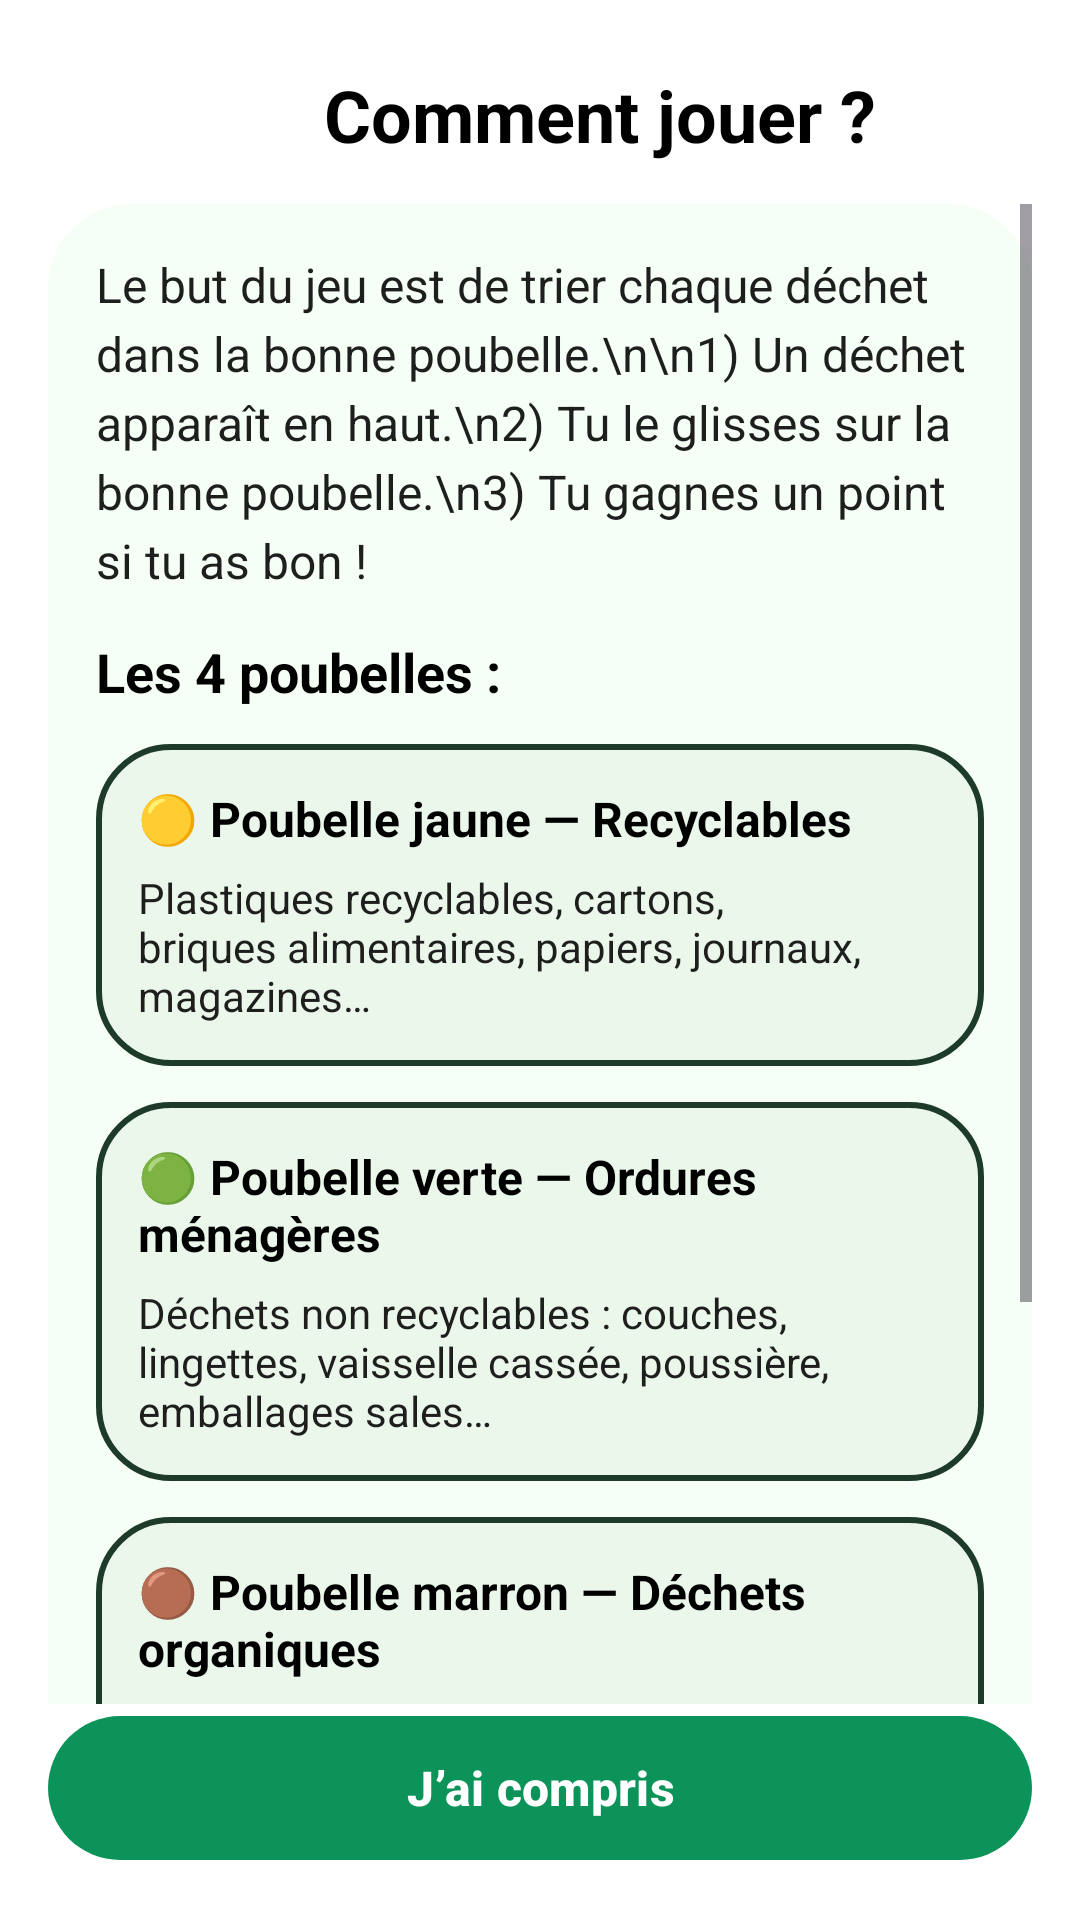

This screen was rendered from an Android layout file. Write that file and the resources it references.
<!-- AndroidManifest.xml: application theme Theme.EcoTri -->
<!-- res/layout/activity_jeu_explication.xml -->
<?xml version="1.0" encoding="utf-8"?>
<androidx.constraintlayout.widget.ConstraintLayout xmlns:android="http://schemas.android.com/apk/res/android"
    xmlns:app="http://schemas.android.com/apk/res-auto"
    android:layout_width="match_parent"
    android:layout_height="match_parent"
    android:background="@android:color/white"
    android:padding="16dp">

    
    <ImageView
        android:id="@+id/btnBack"
        android:layout_width="28dp"
        android:layout_height="28dp"
        android:layout_marginTop="8dp"
        android:contentDescription="Retour"
        android:src="@drawable/ic_arrow_back_24"
        app:layout_constraintStart_toStartOf="parent"
        app:layout_constraintTop_toTopOf="parent" />

    
    <TextView
        android:id="@+id/title"
        android:layout_width="0dp"
        android:layout_height="wrap_content"
        android:layout_marginStart="12dp"
        android:gravity="center"
        android:text="Comment jouer ?"
        android:textColor="@android:color/black"
        android:textSize="24sp"
        android:textStyle="bold"
        app:layout_constraintBottom_toBottomOf="@id/btnBack"
        app:layout_constraintEnd_toEndOf="parent"
        app:layout_constraintStart_toEndOf="@id/btnBack"
        app:layout_constraintTop_toTopOf="@id/btnBack" />

    
    <ScrollView
        android:id="@+id/scroll"
        android:layout_width="0dp"
        android:layout_height="0dp"
        android:layout_marginTop="16dp"
        android:fillViewport="true"
        app:layout_constraintBottom_toTopOf="@id/btnUnderstood"
        app:layout_constraintEnd_toEndOf="parent"
        app:layout_constraintStart_toStartOf="parent"
        app:layout_constraintTop_toBottomOf="@id/btnBack">

        <LinearLayout
            android:layout_width="match_parent"
            android:layout_height="wrap_content"
            android:background="@drawable/bg_round_light"
            android:orientation="vertical"
            android:padding="16dp">

            <TextView
                android:layout_width="match_parent"
                android:layout_height="wrap_content"
                android:lineSpacingExtra="4dp"
                android:text="Le but du jeu est de trier chaque déchet dans la bonne poubelle.\n\n1) Un déchet apparaît en haut.\n2) Tu le glisses sur la bonne poubelle.\n3) Tu gagnes un point si tu as bon !"
                android:textColor="#1E1E1E"
                android:textSize="16sp" />

            <TextView
                android:layout_width="match_parent"
                android:layout_height="wrap_content"
                android:layout_marginTop="14dp"
                android:text="Les 4 poubelles :"
                android:textColor="#000000"
                android:textSize="18sp"
                android:textStyle="bold" />

            
            <LinearLayout
                android:layout_width="match_parent"
                android:layout_height="wrap_content"
                android:layout_marginTop="12dp"
                android:background="@drawable/bg_bin"
                android:orientation="vertical"
                android:padding="14dp">

                <TextView
                    android:layout_width="match_parent"
                    android:layout_height="wrap_content"
                    android:text="🟡 Poubelle jaune — Recyclables"
                    android:textColor="#000000"
                    android:textSize="16sp"
                    android:textStyle="bold" />

                <TextView
                    android:layout_width="match_parent"
                    android:layout_height="wrap_content"
                    android:layout_marginTop="6dp"
                    android:text="Plastiques recyclables, cartons, briques alimentaires, papiers, journaux, magazines…"
                    android:textColor="#1E1E1E"
                    android:textSize="14sp" />
            </LinearLayout>

            
            <LinearLayout
                android:layout_width="match_parent"
                android:layout_height="wrap_content"
                android:layout_marginTop="12dp"
                android:background="@drawable/bg_bin"
                android:orientation="vertical"
                android:padding="14dp">

                <TextView
                    android:layout_width="match_parent"
                    android:layout_height="wrap_content"
                    android:text="🟢 Poubelle verte — Ordures ménagères"
                    android:textColor="#000000"
                    android:textSize="16sp"
                    android:textStyle="bold" />

                <TextView
                    android:layout_width="match_parent"
                    android:layout_height="wrap_content"
                    android:layout_marginTop="6dp"
                    android:text="Déchets non recyclables : couches, lingettes, vaisselle cassée, poussière, emballages sales…"
                    android:textColor="#1E1E1E"
                    android:textSize="14sp" />
            </LinearLayout>

            
            <LinearLayout
                android:layout_width="match_parent"
                android:layout_height="wrap_content"
                android:layout_marginTop="12dp"
                android:background="@drawable/bg_bin"
                android:orientation="vertical"
                android:padding="14dp">

                <TextView
                    android:layout_width="match_parent"
                    android:layout_height="wrap_content"
                    android:text="🟤 Poubelle marron — Déchets organiques"
                    android:textColor="#000000"
                    android:textSize="16sp"
                    android:textStyle="bold" />

                <TextView
                    android:layout_width="match_parent"
                    android:layout_height="wrap_content"
                    android:layout_marginTop="6dp"
                    android:text="Épluchures, restes de repas, marc de café, sachets de thé, fleurs fanées, petits déchets verts…"
                    android:textColor="#1E1E1E"
                    android:textSize="14sp" />
            </LinearLayout>

            
            <LinearLayout
                android:layout_width="match_parent"
                android:layout_height="wrap_content"
                android:layout_marginTop="12dp"
                android:background="@drawable/bg_bin"
                android:orientation="vertical"
                android:padding="14dp">

                <TextView
                    android:layout_width="match_parent"
                    android:layout_height="wrap_content"
                    android:text="🔵 Poubelle bleue — Verre"
                    android:textColor="#000000"
                    android:textSize="16sp"
                    android:textStyle="bold" />

                <TextView
                    android:layout_width="match_parent"
                    android:layout_height="wrap_content"
                    android:layout_marginTop="6dp"
                    android:text="Bouteilles, pots et bocaux en verre.\n⚠️ Pas de vaisselle, miroirs, vitres, ampoules."
                    android:textColor="#1E1E1E"
                    android:textSize="14sp" />
            </LinearLayout>

        </LinearLayout>
    </ScrollView>

    
    <com.google.android.material.button.MaterialButton
        android:id="@+id/btnUnderstood"
        android:layout_width="0dp"
        android:layout_height="56dp"
        android:text="J’ai compris"
        android:textAllCaps="false"
        android:textColor="@android:color/white"
        android:textSize="16sp"
        android:textStyle="bold"
        app:backgroundTint="@color/vert_principal"
        app:cornerRadius="28dp"
        app:layout_constraintBottom_toBottomOf="parent"
        app:layout_constraintEnd_toEndOf="parent"
        app:layout_constraintStart_toStartOf="parent" />

</androidx.constraintlayout.widget.ConstraintLayout>
<!-- resources referenced by this layout -->
<resources>
  <color name="vert_principal">#0B9359</color>
  <!-- drawable bg_bin (drawable) -->
  <shape xmlns:android="http://schemas.android.com/apk/res/android">
      <solid android:color="#EAF7EA"/>
      <corners android:radius="24dp"/>
      <stroke android:width="2dp" android:color="#1E3B2A"/>
  </shape>
  <!-- drawable bg_round_light (drawable) -->
  <shape xmlns:android="http://schemas.android.com/apk/res/android">
      <solid android:color="#F5FFF5"/>
      <corners android:radius="28dp"/>
  </shape>
  <style name="Theme.EcoTri" parent="Base.Theme.EcoTri" />
  <style name="Base.Theme.EcoTri" parent="Theme.Material3.DayNight.NoActionBar">
          
          
      </style>
</resources>
